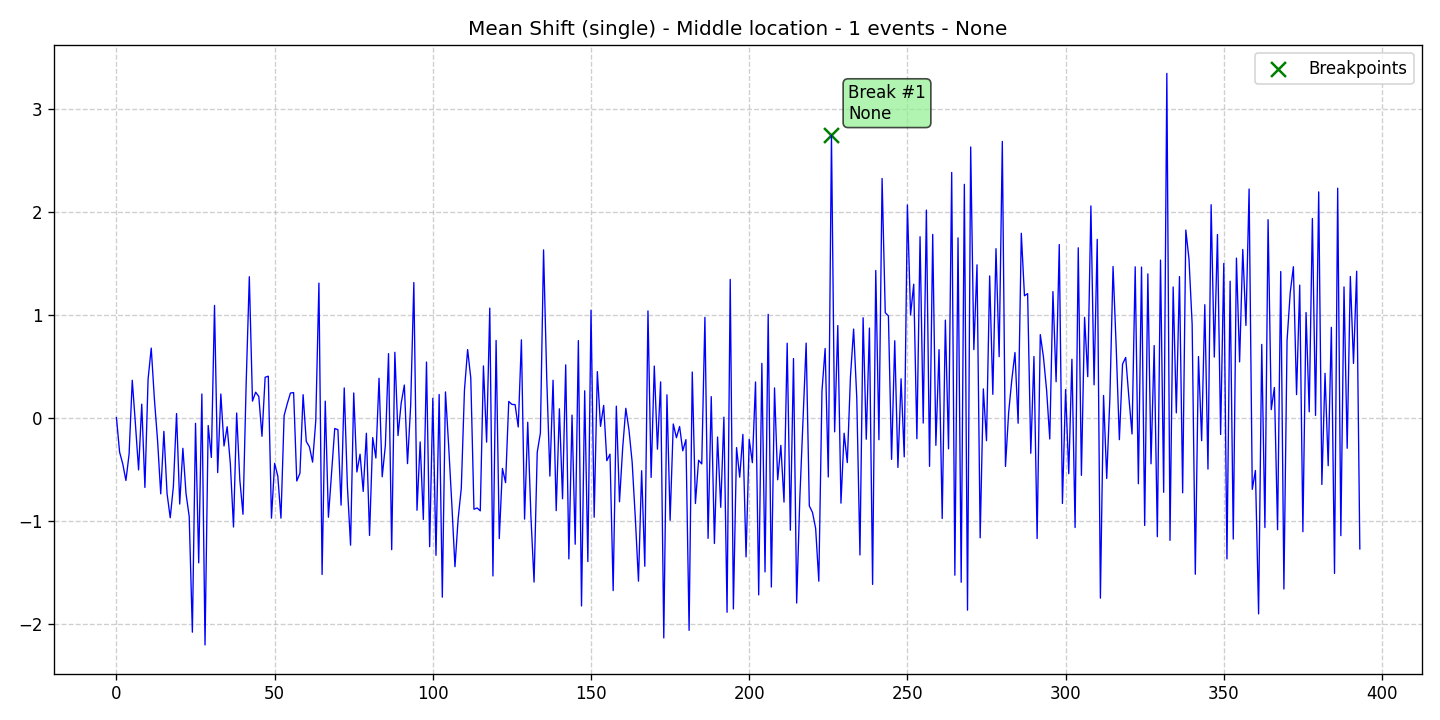

The data file committed next to this chart (first rows):
data, stationary, det_lin_up, det_lin_down, det_quad, det_cubic, det_exp, det_damped, stoc_trend, volatility, single_seas, multiple_seas, point_anom_single, point_anom_multi, collect_anom, context_anom, mean_shift, var_shift, trend_shift, date, is_break, is_anomaly, is_multi, location_beginning
0.004541, 0, 0, 0, 0, 0, 0, 0, 0, 0, 0, 0, 0, 0, 0, 0, 1, 0, 0, 2020-01-01, 0, 0, 0, 0
-0.3303, 0, 0, 0, 0, 0, 0, 0, 0, 0, 0, 0, 0, 0, 0, 0, 1, 0, 0, 2020-01-02, 0, 0, 0, 0
-0.4451, 0, 0, 0, 0, 0, 0, 0, 0, 0, 0, 0, 0, 0, 0, 0, 1, 0, 0, 2020-01-03, 0, 0, 0, 0
-0.6057, 0, 0, 0, 0, 0, 0, 0, 0, 0, 0, 0, 0, 0, 0, 0, 1, 0, 0, 2020-01-04, 0, 0, 0, 0
-0.3501, 0, 0, 0, 0, 0, 0, 0, 0, 0, 0, 0, 0, 0, 0, 0, 1, 0, 0, 2020-01-05, 0, 0, 0, 0
0.3667, 0, 0, 0, 0, 0, 0, 0, 0, 0, 0, 0, 0, 0, 0, 0, 1, 0, 0, 2020-01-06, 0, 0, 0, 0
-0.05669, 0, 0, 0, 0, 0, 0, 0, 0, 0, 0, 0, 0, 0, 0, 0, 1, 0, 0, 2020-01-07, 0, 0, 0, 0
-0.5031, 0, 0, 0, 0, 0, 0, 0, 0, 0, 0, 0, 0, 0, 0, 0, 1, 0, 0, 2020-01-08, 0, 0, 0, 0
0.1351, 0, 0, 0, 0, 0, 0, 0, 0, 0, 0, 0, 0, 0, 0, 0, 1, 0, 0, 2020-01-09, 0, 0, 0, 0
-0.6735, 0, 0, 0, 0, 0, 0, 0, 0, 0, 0, 0, 0, 0, 0, 0, 1, 0, 0, 2020-01-10, 0, 0, 0, 0
0.3768, 0, 0, 0, 0, 0, 0, 0, 0, 0, 0, 0, 0, 0, 0, 0, 1, 0, 0, 2020-01-11, 0, 0, 0, 0
0.6789, 0, 0, 0, 0, 0, 0, 0, 0, 0, 0, 0, 0, 0, 0, 0, 1, 0, 0, 2020-01-12, 0, 0, 0, 0
0.1828, 0, 0, 0, 0, 0, 0, 0, 0, 0, 0, 0, 0, 0, 0, 0, 1, 0, 0, 2020-01-13, 0, 0, 0, 0
-0.2178, 0, 0, 0, 0, 0, 0, 0, 0, 0, 0, 0, 0, 0, 0, 0, 1, 0, 0, 2020-01-14, 0, 0, 0, 0
-0.7356, 0, 0, 0, 0, 0, 0, 0, 0, 0, 0, 0, 0, 0, 0, 0, 1, 0, 0, 2020-01-15, 0, 0, 0, 0
-0.1289, 0, 0, 0, 0, 0, 0, 0, 0, 0, 0, 0, 0, 0, 0, 0, 1, 0, 0, 2020-01-16, 0, 0, 0, 0
-0.7331, 0, 0, 0, 0, 0, 0, 0, 0, 0, 0, 0, 0, 0, 0, 0, 1, 0, 0, 2020-01-17, 0, 0, 0, 0
-0.9674, 0, 0, 0, 0, 0, 0, 0, 0, 0, 0, 0, 0, 0, 0, 0, 1, 0, 0, 2020-01-18, 0, 0, 0, 0
-0.6635, 0, 0, 0, 0, 0, 0, 0, 0, 0, 0, 0, 0, 0, 0, 0, 1, 0, 0, 2020-01-19, 0, 0, 0, 0
0.04374, 0, 0, 0, 0, 0, 0, 0, 0, 0, 0, 0, 0, 0, 0, 0, 1, 0, 0, 2020-01-20, 0, 0, 0, 0
-0.8344, 0, 0, 0, 0, 0, 0, 0, 0, 0, 0, 0, 0, 0, 0, 0, 1, 0, 0, 2020-01-21, 0, 0, 0, 0
-0.2936, 0, 0, 0, 0, 0, 0, 0, 0, 0, 0, 0, 0, 0, 0, 0, 1, 0, 0, 2020-01-22, 0, 0, 0, 0
-0.7344, 0, 0, 0, 0, 0, 0, 0, 0, 0, 0, 0, 0, 0, 0, 0, 1, 0, 0, 2020-01-23, 0, 0, 0, 0
-0.9556, 0, 0, 0, 0, 0, 0, 0, 0, 0, 0, 0, 0, 0, 0, 0, 1, 0, 0, 2020-01-24, 0, 0, 0, 0
-2.078, 0, 0, 0, 0, 0, 0, 0, 0, 0, 0, 0, 0, 0, 0, 0, 1, 0, 0, 2020-01-25, 0, 0, 0, 0
-0.05121, 0, 0, 0, 0, 0, 0, 0, 0, 0, 0, 0, 0, 0, 0, 0, 1, 0, 0, 2020-01-26, 0, 0, 0, 0
-1.405, 0, 0, 0, 0, 0, 0, 0, 0, 0, 0, 0, 0, 0, 0, 0, 1, 0, 0, 2020-01-27, 0, 0, 0, 0
0.2335, 0, 0, 0, 0, 0, 0, 0, 0, 0, 0, 0, 0, 0, 0, 0, 1, 0, 0, 2020-01-28, 0, 0, 0, 0
-2.202, 0, 0, 0, 0, 0, 0, 0, 0, 0, 0, 0, 0, 0, 0, 0, 1, 0, 0, 2020-01-29, 0, 0, 0, 0
-0.07218, 0, 0, 0, 0, 0, 0, 0, 0, 0, 0, 0, 0, 0, 0, 0, 1, 0, 0, 2020-01-30, 0, 0, 0, 0
-0.3819, 0, 0, 0, 0, 0, 0, 0, 0, 0, 0, 0, 0, 0, 0, 0, 1, 0, 0, 2020-01-31, 0, 0, 0, 0
1.093, 0, 0, 0, 0, 0, 0, 0, 0, 0, 0, 0, 0, 0, 0, 0, 1, 0, 0, 2020-02-01, 0, 0, 0, 0
-0.5292, 0, 0, 0, 0, 0, 0, 0, 0, 0, 0, 0, 0, 0, 0, 0, 1, 0, 0, 2020-02-02, 0, 0, 0, 0
0.2333, 0, 0, 0, 0, 0, 0, 0, 0, 0, 0, 0, 0, 0, 0, 0, 1, 0, 0, 2020-02-03, 0, 0, 0, 0
-0.2708, 0, 0, 0, 0, 0, 0, 0, 0, 0, 0, 0, 0, 0, 0, 0, 1, 0, 0, 2020-02-04, 0, 0, 0, 0
-0.0838, 0, 0, 0, 0, 0, 0, 0, 0, 0, 0, 0, 0, 0, 0, 0, 1, 0, 0, 2020-02-05, 0, 0, 0, 0
-0.4421, 0, 0, 0, 0, 0, 0, 0, 0, 0, 0, 0, 0, 0, 0, 0, 1, 0, 0, 2020-02-06, 0, 0, 0, 0
-1.057, 0, 0, 0, 0, 0, 0, 0, 0, 0, 0, 0, 0, 0, 0, 0, 1, 0, 0, 2020-02-07, 0, 0, 0, 0
0.04882, 0, 0, 0, 0, 0, 0, 0, 0, 0, 0, 0, 0, 0, 0, 0, 1, 0, 0, 2020-02-08, 0, 0, 0, 0
-0.6012, 0, 0, 0, 0, 0, 0, 0, 0, 0, 0, 0, 0, 0, 0, 0, 1, 0, 0, 2020-02-09, 0, 0, 0, 0
-0.9337, 0, 0, 0, 0, 0, 0, 0, 0, 0, 0, 0, 0, 0, 0, 0, 1, 0, 0, 2020-02-10, 0, 0, 0, 0
0.3316, 0, 0, 0, 0, 0, 0, 0, 0, 0, 0, 0, 0, 0, 0, 0, 1, 0, 0, 2020-02-11, 0, 0, 0, 0
1.371, 0, 0, 0, 0, 0, 0, 0, 0, 0, 0, 0, 0, 0, 0, 0, 1, 0, 0, 2020-02-12, 0, 0, 0, 0
0.1644, 0, 0, 0, 0, 0, 0, 0, 0, 0, 0, 0, 0, 0, 0, 0, 1, 0, 0, 2020-02-13, 0, 0, 0, 0
0.2512, 0, 0, 0, 0, 0, 0, 0, 0, 0, 0, 0, 0, 0, 0, 0, 1, 0, 0, 2020-02-14, 0, 0, 0, 0
0.2094, 0, 0, 0, 0, 0, 0, 0, 0, 0, 0, 0, 0, 0, 0, 0, 1, 0, 0, 2020-02-15, 0, 0, 0, 0
-0.177, 0, 0, 0, 0, 0, 0, 0, 0, 0, 0, 0, 0, 0, 0, 0, 1, 0, 0, 2020-02-16, 0, 0, 0, 0
0.3958, 0, 0, 0, 0, 0, 0, 0, 0, 0, 0, 0, 0, 0, 0, 0, 1, 0, 0, 2020-02-17, 0, 0, 0, 0
0.4063, 0, 0, 0, 0, 0, 0, 0, 0, 0, 0, 0, 0, 0, 0, 0, 1, 0, 0, 2020-02-18, 0, 0, 0, 0
-0.9714, 0, 0, 0, 0, 0, 0, 0, 0, 0, 0, 0, 0, 0, 0, 0, 1, 0, 0, 2020-02-19, 0, 0, 0, 0
-0.4396, 0, 0, 0, 0, 0, 0, 0, 0, 0, 0, 0, 0, 0, 0, 0, 1, 0, 0, 2020-02-20, 0, 0, 0, 0
-0.5629, 0, 0, 0, 0, 0, 0, 0, 0, 0, 0, 0, 0, 0, 0, 0, 1, 0, 0, 2020-02-21, 0, 0, 0, 0
-0.9714, 0, 0, 0, 0, 0, 0, 0, 0, 0, 0, 0, 0, 0, 0, 0, 1, 0, 0, 2020-02-22, 0, 0, 0, 0
0.02436, 0, 0, 0, 0, 0, 0, 0, 0, 0, 0, 0, 0, 0, 0, 0, 1, 0, 0, 2020-02-23, 0, 0, 0, 0
0.1399, 0, 0, 0, 0, 0, 0, 0, 0, 0, 0, 0, 0, 0, 0, 0, 1, 0, 0, 2020-02-24, 0, 0, 0, 0
0.243, 0, 0, 0, 0, 0, 0, 0, 0, 0, 0, 0, 0, 0, 0, 0, 1, 0, 0, 2020-02-25, 0, 0, 0, 0
0.2474, 0, 0, 0, 0, 0, 0, 0, 0, 0, 0, 0, 0, 0, 0, 0, 1, 0, 0, 2020-02-26, 0, 0, 0, 0
-0.6107, 0, 0, 0, 0, 0, 0, 0, 0, 0, 0, 0, 0, 0, 0, 0, 1, 0, 0, 2020-02-27, 0, 0, 0, 0
-0.5356, 0, 0, 0, 0, 0, 0, 0, 0, 0, 0, 0, 0, 0, 0, 0, 1, 0, 0, 2020-02-28, 0, 0, 0, 0
0.2269, 0, 0, 0, 0, 0, 0, 0, 0, 0, 0, 0, 0, 0, 0, 0, 1, 0, 0, 2020-02-29, 0, 0, 0, 0
... 334 more rows
